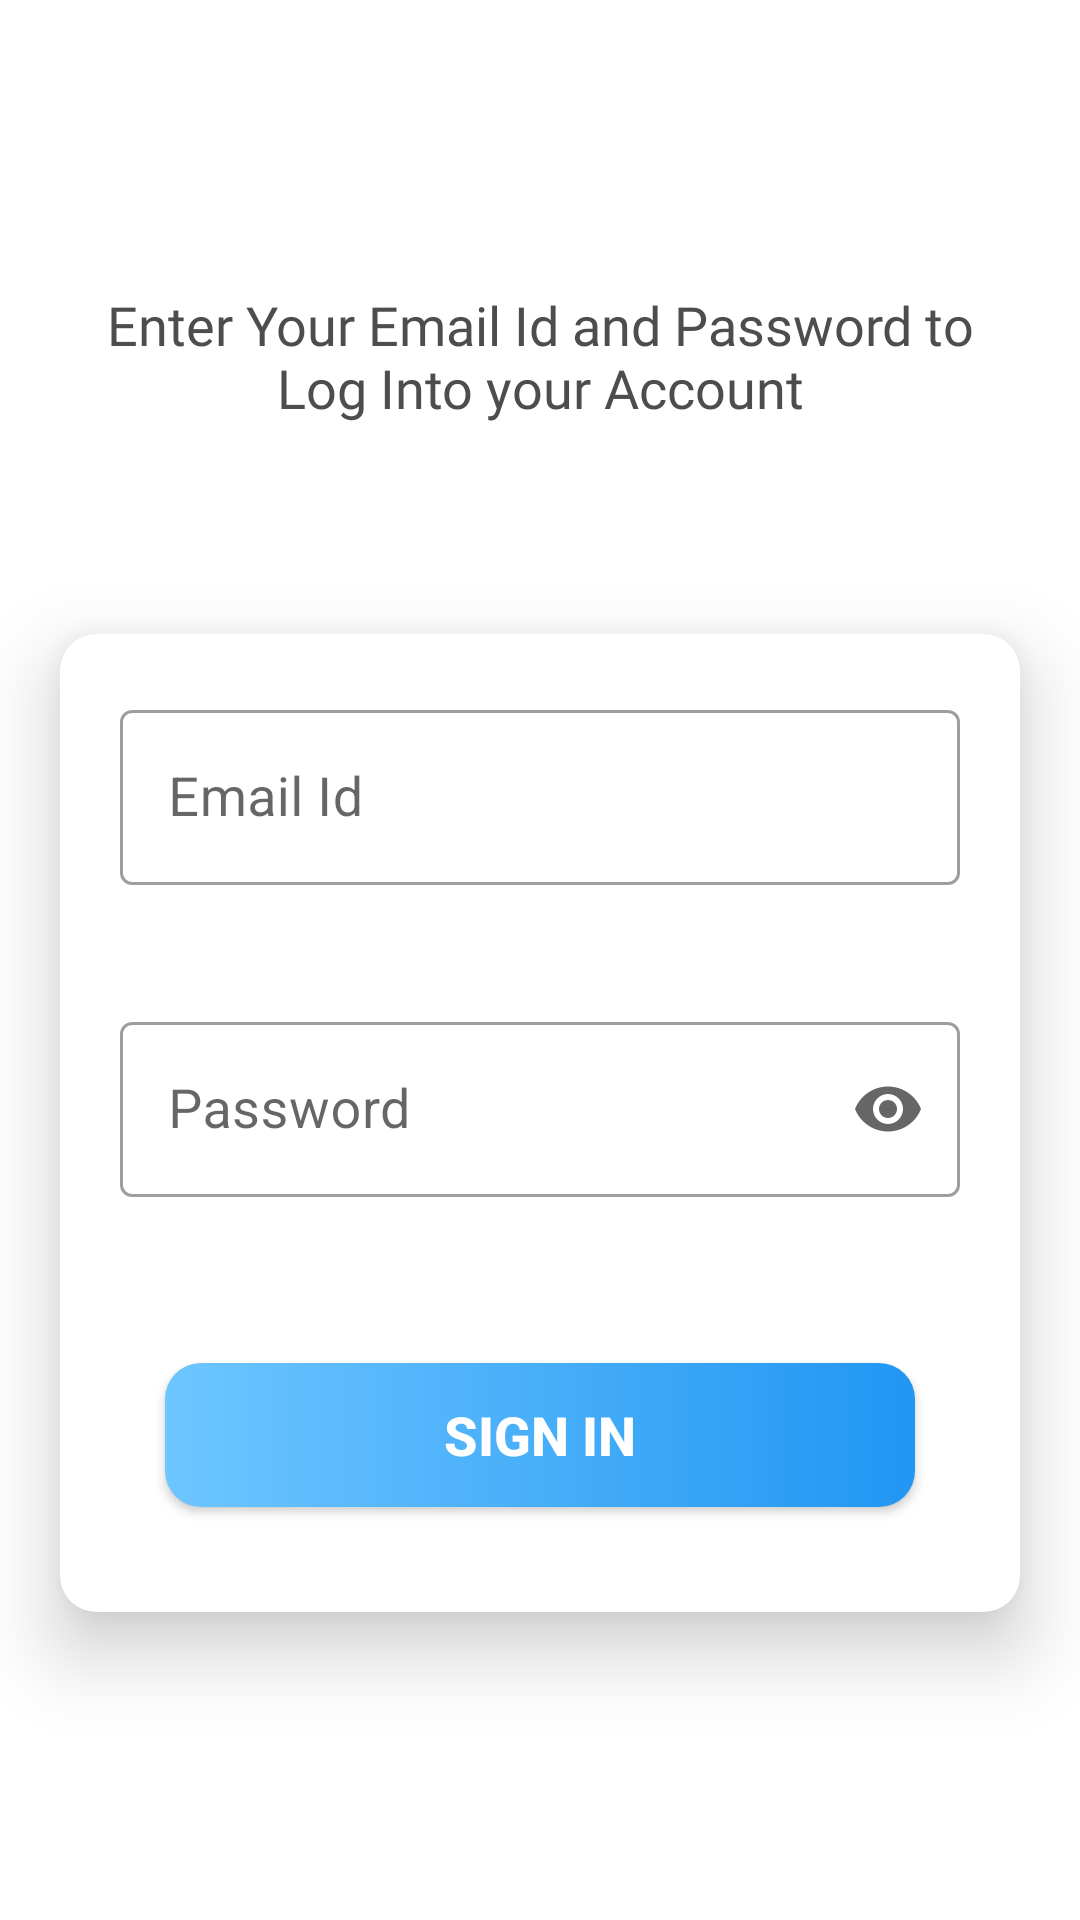

Produce the Android XML layout that renders to this screen, including the resource entries it uses.
<!-- AndroidManifest.xml: activity theme MyActTheme -->
<!-- res/layout/activity_signin.xml -->
<?xml version="1.0" encoding="utf-8"?>
<LinearLayout xmlns:android="http://schemas.android.com/apk/res/android"
    xmlns:app="http://schemas.android.com/apk/res-auto"
    xmlns:tools="http://schemas.android.com/tools"
    android:orientation="vertical"
    android:gravity="center_horizontal"
    android:layout_width="match_parent"
    android:layout_height="match_parent"
    android:background="@drawable/signup_act_bg"
    tools:context=".SignupActivity">

    <androidx.appcompat.widget.Toolbar
        android:id="@+id/signin_act_toolbar"
        android:layout_width="match_parent"
        android:layout_height="?attr/actionBarSize"/>

    <TextView
        android:layout_width="wrap_content"
        android:layout_height="wrap_content"
        android:layout_marginStart="10dp"
        android:layout_marginTop="30dp"
        android:layout_marginEnd="10dp"
        android:layout_marginBottom="10dp"
        android:elevation="20dp"
        android:fontFamily="@font/audiowide"
        android:padding="10dp"
        android:text="@string/signInInfo"
        android:textAlignment="center"
        android:textColor="#4E4D4D"
        android:textSize="18sp" />

    <androidx.cardview.widget.CardView
        android:layout_width="match_parent"
        android:layout_height="wrap_content"
        android:layout_marginTop="50dp"
        android:layout_marginStart="20dp"
        android:layout_marginEnd="20dp"
        android:layout_marginBottom="20dp"
        app:cardCornerRadius="12dp"
        app:cardElevation="15dp">

        <LinearLayout
            android:layout_width="match_parent"
            android:layout_height="wrap_content"
            android:orientation="vertical"
            android:padding="10dp"
            android:gravity="center_horizontal">

            <com.google.android.material.textfield.TextInputLayout
                style="@style/Widget.MaterialComponents.TextInputLayout.OutlinedBox"
                app:errorEnabled="true"
                android:layout_margin="10dp"
                android:layout_width="match_parent"
                android:layout_height="wrap_content">

                <androidx.appcompat.widget.AppCompatEditText
                    android:id="@+id/signin_email_et"
                    android:hint="Email Id"
                    android:textSize="18sp"
                    android:textColor="@android:color/black"
                    android:inputType="textEmailAddress"
                    android:layout_width="match_parent"
                    android:layout_height="wrap_content"/>

            </com.google.android.material.textfield.TextInputLayout>

            <com.google.android.material.textfield.TextInputLayout
                style="@style/Widget.MaterialComponents.TextInputLayout.OutlinedBox"
                android:layout_margin="10dp"
                app:endIconMode="password_toggle"
                app:errorEnabled="true"
                android:layout_width="match_parent"
                android:layout_height="wrap_content">

                <androidx.appcompat.widget.AppCompatEditText
                    android:id="@+id/signin_pass_et"
                    android:hint="Password"
                    android:textSize="18sp"
                    android:textColor="@android:color/black"
                    android:inputType="textPassword"
                    android:layout_width="match_parent"
                    android:layout_height="wrap_content"/>

            </com.google.android.material.textfield.TextInputLayout>

            <androidx.appcompat.widget.AppCompatButton
                android:id="@+id/signin_act_B"
                android:text="@string/signIn"
                android:background="@drawable/button_bg_1"
                android:textColor="@android:color/white"
                android:textSize="18sp"
                android:textStyle="bold"
                android:layout_margin="25dp"
                android:layout_width="match_parent"
                android:layout_height="wrap_content"/>

        </LinearLayout>

    </androidx.cardview.widget.CardView>

</LinearLayout>
<!-- resources referenced by this layout -->
<resources>
  <!-- drawable button_bg_1 (drawable) -->
  <?xml version="1.0" encoding="utf-8"?>
  <shape xmlns:android="http://schemas.android.com/apk/res/android"
      android:shape="rectangle">
  
      <corners android:radius="12dp" />
      <gradient
          android:startColor="@color/colorPrimary"
          android:endColor="@color/colorPrimaryLight"
          android:angle="180" />
  
  
  </shape>
  <string name="signIn">SIGN IN</string>
  <string name="signInInfo">Enter Your Email Id and Password to Log Into your Account</string>
  <style name="MyActTheme" parent="Theme.MaterialComponents.Light.NoActionBar">
          <item name="colorPrimary">@color/colorPrimary</item>
          <item name="colorPrimaryDark">@color/colorPrimaryDark</item>
          <item name="colorAccent">@color/colorAccent</item>
      </style>
  <color name="colorPrimary">#2196f3</color>
  <color name="colorPrimaryLight">#6ec6ff</color>
  <color name="colorPrimaryDark">#0069c0</color>
  <color name="colorAccent">#03DAC5</color>
</resources>
